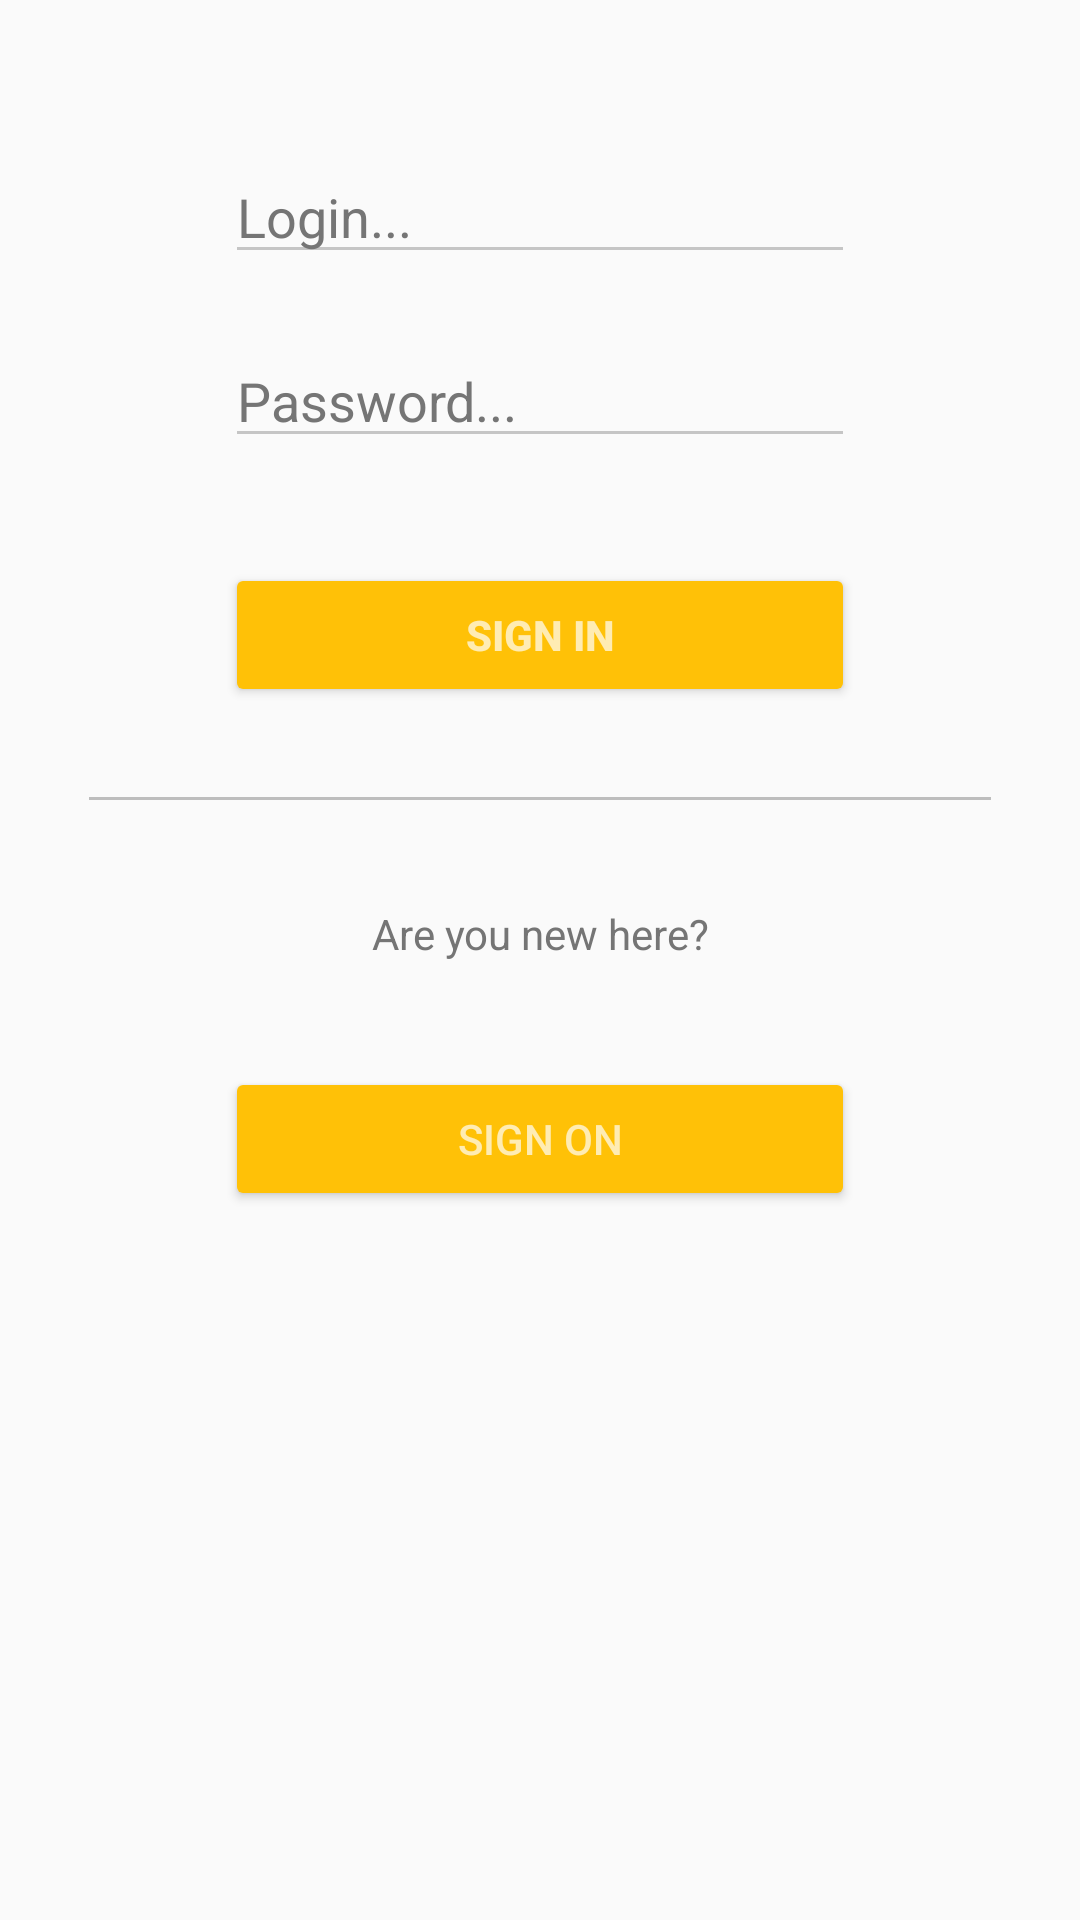

This screen was rendered from an Android layout file. Write that file and the resources it references.
<!-- AndroidManifest.xml: application theme AppTheme -->
<!-- res/layout/activity_login.xml -->
<?xml version="1.0" encoding="utf-8"?>
<RelativeLayout xmlns:android="http://schemas.android.com/apk/res/android"
    xmlns:tools="http://schemas.android.com/tools"
    android:id="@+id/activity_main"
    android:layout_width="match_parent"
    android:layout_height="match_parent"
    android:descendantFocusability="beforeDescendants"
    android:focusableInTouchMode="true"
    android:paddingBottom="@dimen/activity_vertical_margin"
    android:paddingLeft="@dimen/activity_horizontal_margin"
    android:paddingRight="@dimen/activity_horizontal_margin"

    android:paddingTop="@dimen/activity_vertical_margin"
    tools:context="com.krok.ticketscanner.LoginActivity">

    
    <ProgressBar
        android:id="@+id/login_progress"
        style="?android:attr/progressBarStyleLarge"
        android:layout_width="wrap_content"
        android:layout_height="wrap_content"
        android:layout_marginBottom="8dp"
        android:visibility="gone" />

    <EditText
        android:id="@+id/login"
        android:layout_width="wrap_content"
        android:layout_height="wrap_content"
        android:layout_alignParentTop="true"
        android:layout_centerHorizontal="true"
        android:layout_marginTop="50dp"
        android:ems="10"
        android:hint="@string/login"
        android:inputType="textPersonName"
        android:maxLines="1"
        android:selectAllOnFocus="true"
        android:textColor="@color/colorAccent"
        android:textColorHint="@color/colorSecondaryText"
        android:theme="@style/Theme.App.Base" />

    <EditText
        android:id="@+id/etPasswordLog"
        android:layout_width="wrap_content"
        android:layout_height="wrap_content"
        android:layout_alignEnd="@+id/login"
        android:layout_alignRight="@+id/login"
        android:layout_below="@+id/login"
        android:layout_marginTop="20dp"
        android:ems="10"
        android:hint="@string/password"
        android:inputType="textPassword"
        android:maxLines="1"
        android:selectAllOnFocus="true"
        android:textColor="@color/colorAccent"
        android:textColorHint="@color/colorSecondaryText"
        android:theme="@style/Theme.App.Base" />

    <Button
        android:id="@+id/sign_in_button"
        android:layout_width="wrap_content"
        android:layout_height="wrap_content"
        android:layout_alignEnd="@+id/etPasswordLog"
        android:layout_alignLeft="@+id/etPasswordLog"
        android:layout_alignRight="@+id/etPasswordLog"
        android:layout_alignStart="@+id/etPasswordLog"
        android:layout_below="@+id/etPasswordLog"
        android:layout_marginTop="35dp"
        android:text="@string/sing_in"
        android:textStyle="bold"
        android:theme="@style/AppTheme.Button" />

    <TextView
        android:id="@+id/textView7"
        android:layout_width="500dp"
        android:layout_height="1dp"
        android:layout_below="@+id/sign_in_button"
        android:layout_marginLeft="30dp"
        android:layout_marginRight="30dp"
        android:layout_marginTop="30dp"
        android:background="@color/colorDivider" />


    <TextView
        android:id="@+id/textView"
        android:layout_width="wrap_content"
        android:layout_height="wrap_content"
        android:layout_alignEnd="@+id/sign_in_button"
        android:layout_alignLeft="@+id/sign_in_button"
        android:layout_alignRight="@+id/sign_in_button"
        android:layout_alignStart="@+id/sign_in_button"
        android:layout_below="@+id/textView7"
        android:layout_marginTop="35dp"
        android:gravity="center"
        android:text="@string/are_you_new"
        android:textAlignment="center"
        android:textColor="@color/colorSecondaryText" />

    <Button
        android:id="@+id/sign_on_button"
        android:layout_width="wrap_content"
        android:layout_height="wrap_content"
        android:layout_alignEnd="@+id/textView"
        android:layout_alignLeft="@+id/textView"
        android:layout_alignRight="@+id/textView"
        android:layout_alignStart="@+id/textView"
        android:layout_below="@+id/textView"
        android:layout_marginTop="35dp"
        android:text="@string/sing_on"
        android:theme="@style/AppTheme.Button" />

</RelativeLayout>
<!-- resources referenced by this layout -->
<resources>
  <color name="colorAccent">#FF9800</color>
  <color name="colorDivider">#BDBDBD</color>
  <color name="colorSecondaryText">#757575</color>
  <string name="are_you_new">Are you new here?</string>
  <string name="login">Login...</string>
  <string name="password">Password...</string>
  <string name="sing_in">Sign in</string>
  <string name="sing_on">Sign on</string>
  <style name="AppTheme.Button" parent="Widget.AppCompat.Button.Colored">
          <item name="colorButtonNormal">@color/colorPrimary</item>
          <item name="android:textColor">@color/colorPrimaryLight</item>
      </style>
  <style name="Theme.App.Base" parent="Theme.AppCompat.Light.DarkActionBar">
          <item name="colorControlNormal">#c5c5c5</item>
          <item name="colorControlActivated">@color/colorAccent</item>
          <item name="colorControlHighlight">@color/colorAccent</item>
      </style>
  <style name="AppTheme" parent="Theme.AppCompat.Light.DarkActionBar">
          <item name="colorPrimary">@color/colorPrimary</item>
          <item name="colorPrimaryDark">@color/colorPrimaryDark</item>
          <item name="colorAccent">@color/colorAccent</item>
      </style>
  <color name="colorPrimary">#FFC107</color>
  <color name="colorPrimaryLight">#FFECB3</color>
  <color name="colorPrimaryDark">#FFA000</color>
</resources>
